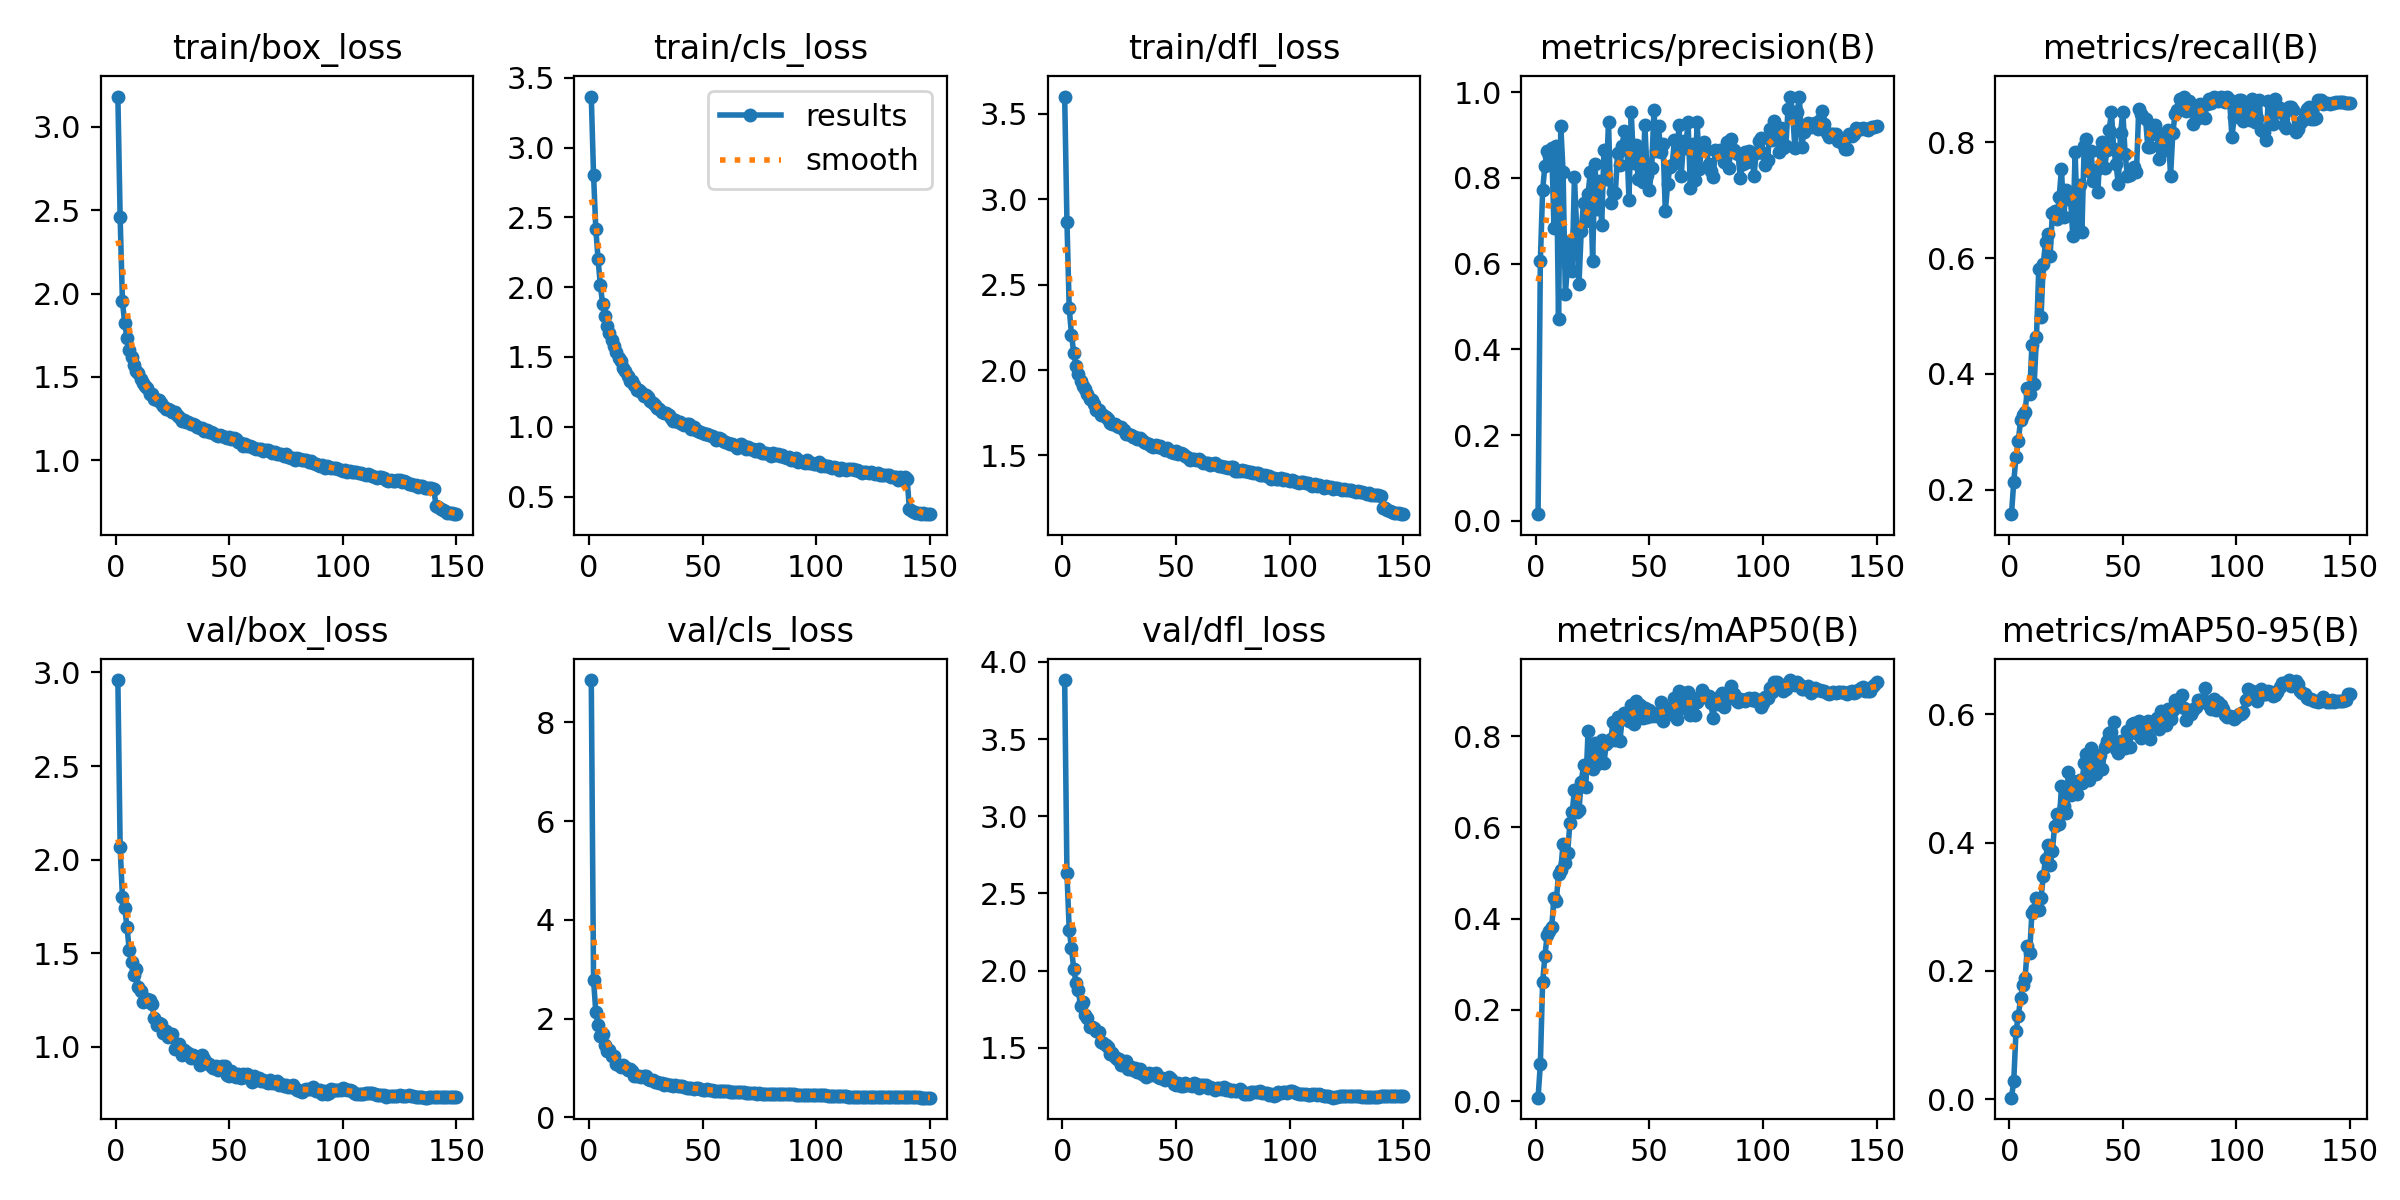

Data behind this chart, as committed beside it:
epoch, train/box_loss, train/cls_loss, train/dfl_loss, metrics/precision(B), metrics/recall(B), metrics/mAP50(B), metrics/mAP50-95(B), val/box_loss, val/cls_loss, val/dfl_loss, lr/pg0, lr/pg1, lr/pg2
1, 3.18, 3.365, 3.602, 0.01562, 0.1579, 0.00781, 0.0024, 2.959, 8.858, 3.882, 0.07004, 0.003329, 0.003329
2, 2.455, 2.806, 2.869, 0.606, 0.2136, 0.0813, 0.02826, 2.067, 2.783, 2.631, 0.04, 0.006618, 0.006618
3, 1.954, 2.416, 2.362, 0.7709, 0.2575, 0.2608, 0.1067, 1.801, 2.134, 2.265, 0.009911, 0.009863, 0.009863
4, 1.822, 2.199, 2.206, 0.8288, 0.2845, 0.3179, 0.1296, 1.743, 1.872, 2.144, 0.009802, 0.009802, 0.009802
5, 1.734, 2.012, 2.1, 0.8635, 0.3202, 0.3645, 0.157, 1.642, 1.644, 2.009, 0.009736, 0.009736, 0.009736
6, 1.661, 1.882, 2.025, 0.8515, 0.33, 0.3734, 0.1786, 1.518, 1.692, 1.923, 0.00967, 0.00967, 0.00967
7, 1.619, 1.791, 1.975, 0.8697, 0.3343, 0.3816, 0.1886, 1.451, 1.476, 1.874, 0.009604, 0.009604, 0.009604
8, 1.574, 1.721, 1.933, 0.6845, 0.375, 0.4462, 0.2383, 1.381, 1.351, 1.771, 0.009538, 0.009538, 0.009538
9, 1.534, 1.672, 1.904, 0.8738, 0.3656, 0.4379, 0.2273, 1.415, 1.366, 1.796, 0.009472, 0.009472, 0.009472
10, 1.523, 1.619, 1.889, 0.4699, 0.4505, 0.4976, 0.291, 1.319, 1.241, 1.713, 0.009406, 0.009406, 0.009406
11, 1.489, 1.581, 1.86, 0.9204, 0.3829, 0.5074, 0.2945, 1.298, 1.253, 1.693, 0.00934, 0.00934, 0.00934
12, 1.464, 1.536, 1.833, 0.8151, 0.4635, 0.5645, 0.3136, 1.241, 1.078, 1.637, 0.009274, 0.009274, 0.009274
13, 1.444, 1.495, 1.825, 0.5288, 0.5811, 0.521, 0.2945, 1.246, 1.06, 1.637, 0.009208, 0.009208, 0.009208
14, 1.433, 1.47, 1.804, 0.5978, 0.4978, 0.5443, 0.3138, 1.255, 1.03, 1.626, 0.009142, 0.009142, 0.009142
15, 1.396, 1.422, 1.767, 0.6541, 0.5896, 0.6093, 0.3473, 1.249, 1.054, 1.608, 0.009076, 0.009076, 0.009076
16, 1.397, 1.402, 1.768, 0.5837, 0.6287, 0.6333, 0.3752, 1.231, 1.03, 1.604, 0.00901, 0.00901, 0.00901
17, 1.37, 1.365, 1.738, 0.8022, 0.6411, 0.6819, 0.3963, 1.155, 0.9697, 1.54, 0.008944, 0.008944, 0.008944
18, 1.361, 1.331, 1.737, 0.6766, 0.6039, 0.6327, 0.3653, 1.119, 0.9858, 1.532, 0.008878, 0.008878, 0.008878
19, 1.362, 1.325, 1.728, 0.5531, 0.6785, 0.6391, 0.387, 1.125, 0.9409, 1.52, 0.008812, 0.008812, 0.008812
20, 1.345, 1.3, 1.715, 0.6773, 0.6821, 0.7, 0.4266, 1.119, 0.8449, 1.506, 0.008746, 0.008746, 0.008746
21, 1.326, 1.262, 1.692, 0.742, 0.6671, 0.7359, 0.4452, 1.074, 0.8464, 1.462, 0.00868, 0.00868, 0.00868
22, 1.306, 1.266, 1.685, 0.7005, 0.7057, 0.6889, 0.4297, 1.085, 0.8405, 1.469, 0.008614, 0.008614, 0.008614
23, 1.306, 1.25, 1.683, 0.7628, 0.7546, 0.8115, 0.4875, 1.051, 0.8153, 1.44, 0.008548, 0.008548, 0.008548
24, 1.3, 1.224, 1.673, 0.8144, 0.6712, 0.7462, 0.4567, 1.056, 0.8432, 1.426, 0.008482, 0.008482, 0.008482
25, 1.291, 1.229, 1.667, 0.6059, 0.7183, 0.727, 0.4459, 1.067, 0.8318, 1.427, 0.008416, 0.008416, 0.008416
26, 1.291, 1.212, 1.664, 0.8324, 0.7056, 0.7848, 0.51, 0.9883, 0.7742, 1.388, 0.00835, 0.00835, 0.00835
27, 1.275, 1.183, 1.648, 0.7286, 0.7013, 0.7388, 0.4745, 1, 0.7567, 1.396, 0.008284, 0.008284, 0.008284
28, 1.262, 1.169, 1.627, 0.7925, 0.638, 0.7425, 0.496, 1.016, 0.7578, 1.413, 0.008218, 0.008218, 0.008218
29, 1.239, 1.159, 1.623, 0.6904, 0.7828, 0.7924, 0.4912, 0.9578, 0.7199, 1.366, 0.008152, 0.008152, 0.008152
30, 1.242, 1.133, 1.62, 0.8652, 0.6614, 0.741, 0.4752, 0.9808, 0.7199, 1.378, 0.008086, 0.008086, 0.008086
31, 1.229, 1.126, 1.61, 0.7978, 0.7269, 0.7836, 0.4975, 0.9716, 0.6927, 1.357, 0.00802, 0.00802, 0.00802
32, 1.232, 1.109, 1.611, 0.9307, 0.6451, 0.7887, 0.4923, 0.9668, 0.6984, 1.368, 0.007954, 0.007954, 0.007954
33, 1.221, 1.097, 1.596, 0.7413, 0.7937, 0.7926, 0.5247, 0.9412, 0.6569, 1.341, 0.007888, 0.007888, 0.007888
34, 1.22, 1.099, 1.601, 0.767, 0.806, 0.8301, 0.5383, 0.958, 0.6785, 1.365, 0.007822, 0.007822, 0.007822
35, 1.211, 1.087, 1.589, 0.7652, 0.7506, 0.791, 0.4976, 0.9431, 0.6621, 1.332, 0.007756, 0.007756, 0.007756
36, 1.201, 1.064, 1.58, 0.8573, 0.7854, 0.8429, 0.5472, 0.9358, 0.6567, 1.338, 0.00769, 0.00769, 0.00769
37, 1.194, 1.042, 1.574, 0.8297, 0.734, 0.7883, 0.5125, 0.9052, 0.6397, 1.315, 0.007624, 0.007624, 0.007624
38, 1.192, 1.049, 1.566, 0.8736, 0.7515, 0.8381, 0.5065, 0.9578, 0.6591, 1.34, 0.007558, 0.007558, 0.007558
39, 1.175, 1.032, 1.555, 0.9104, 0.7148, 0.8514, 0.5255, 0.9335, 0.6375, 1.327, 0.007492, 0.007492, 0.007492
40, 1.184, 1.033, 1.552, 0.8893, 0.7846, 0.8515, 0.5363, 0.9134, 0.6312, 1.329, 0.007426, 0.007426, 0.007426
41, 1.173, 1.018, 1.563, 0.7494, 0.801, 0.8339, 0.5144, 0.909, 0.6329, 1.337, 0.00736, 0.00736, 0.00736
42, 1.167, 1.013, 1.55, 0.9537, 0.7553, 0.8673, 0.5487, 0.8998, 0.6117, 1.314, 0.007294, 0.007294, 0.007294
43, 1.162, 1.021, 1.553, 0.834, 0.7866, 0.8266, 0.5579, 0.8848, 0.5994, 1.306, 0.007228, 0.007228, 0.007228
44, 1.152, 1.017, 1.545, 0.8766, 0.8215, 0.8762, 0.5708, 0.8963, 0.5898, 1.305, 0.007162, 0.007162, 0.007162
45, 1.144, 0.9861, 1.533, 0.7981, 0.8521, 0.8595, 0.5726, 0.8743, 0.5976, 1.292, 0.007096, 0.007096, 0.007096
46, 1.153, 0.9951, 1.542, 0.8516, 0.7881, 0.8689, 0.5876, 0.8795, 0.5828, 1.297, 0.00703, 0.00703, 0.00703
47, 1.146, 0.9752, 1.53, 0.7896, 0.7632, 0.839, 0.5453, 0.8988, 0.6015, 1.313, 0.006964, 0.006964, 0.006964
48, 1.141, 0.967, 1.522, 0.9235, 0.7283, 0.8622, 0.5399, 0.8959, 0.5864, 1.3, 0.006898, 0.006898, 0.006898
49, 1.133, 0.9646, 1.511, 0.8076, 0.8158, 0.8417, 0.5583, 0.8515, 0.5726, 1.265, 0.006832, 0.006832, 0.006832
50, 1.139, 0.9581, 1.526, 0.7729, 0.8528, 0.8563, 0.5524, 0.8451, 0.5518, 1.258, 0.006766, 0.006766, 0.006766
51, 1.131, 0.9513, 1.51, 0.8237, 0.7804, 0.8432, 0.5467, 0.872, 0.5659, 1.276, 0.0067, 0.0067, 0.0067
52, 1.133, 0.9518, 1.516, 0.9586, 0.7423, 0.8506, 0.5742, 0.8418, 0.5692, 1.256, 0.006634, 0.006634, 0.006634
53, 1.126, 0.9399, 1.507, 0.8639, 0.7432, 0.8438, 0.5487, 0.8369, 0.5513, 1.255, 0.006568, 0.006568, 0.006568
54, 1.111, 0.9368, 1.499, 0.9203, 0.7534, 0.8503, 0.5852, 0.8533, 0.5609, 1.272, 0.006502, 0.006502, 0.006502
55, 1.107, 0.9258, 1.492, 0.8614, 0.7582, 0.8756, 0.5862, 0.8341, 0.5457, 1.262, 0.006436, 0.006436, 0.006436
56, 1.085, 0.9041, 1.473, 0.8791, 0.7494, 0.8341, 0.5701, 0.8548, 0.5451, 1.259, 0.00637, 0.00637, 0.00637
57, 1.097, 0.9189, 1.477, 0.7224, 0.8571, 0.8504, 0.5903, 0.8401, 0.5358, 1.256, 0.006304, 0.006304, 0.006304
58, 1.089, 0.9109, 1.477, 0.785, 0.8485, 0.8486, 0.5638, 0.8524, 0.5419, 1.27, 0.006238, 0.006238, 0.006238
59, 1.085, 0.8948, 1.472, 0.8266, 0.8442, 0.8577, 0.5745, 0.8423, 0.5454, 1.267, 0.006172, 0.006172, 0.006172
60, 1.083, 0.8883, 1.477, 0.8302, 0.8405, 0.8648, 0.5783, 0.8147, 0.5302, 1.24, 0.006106, 0.006106, 0.006106
... 90 more rows
